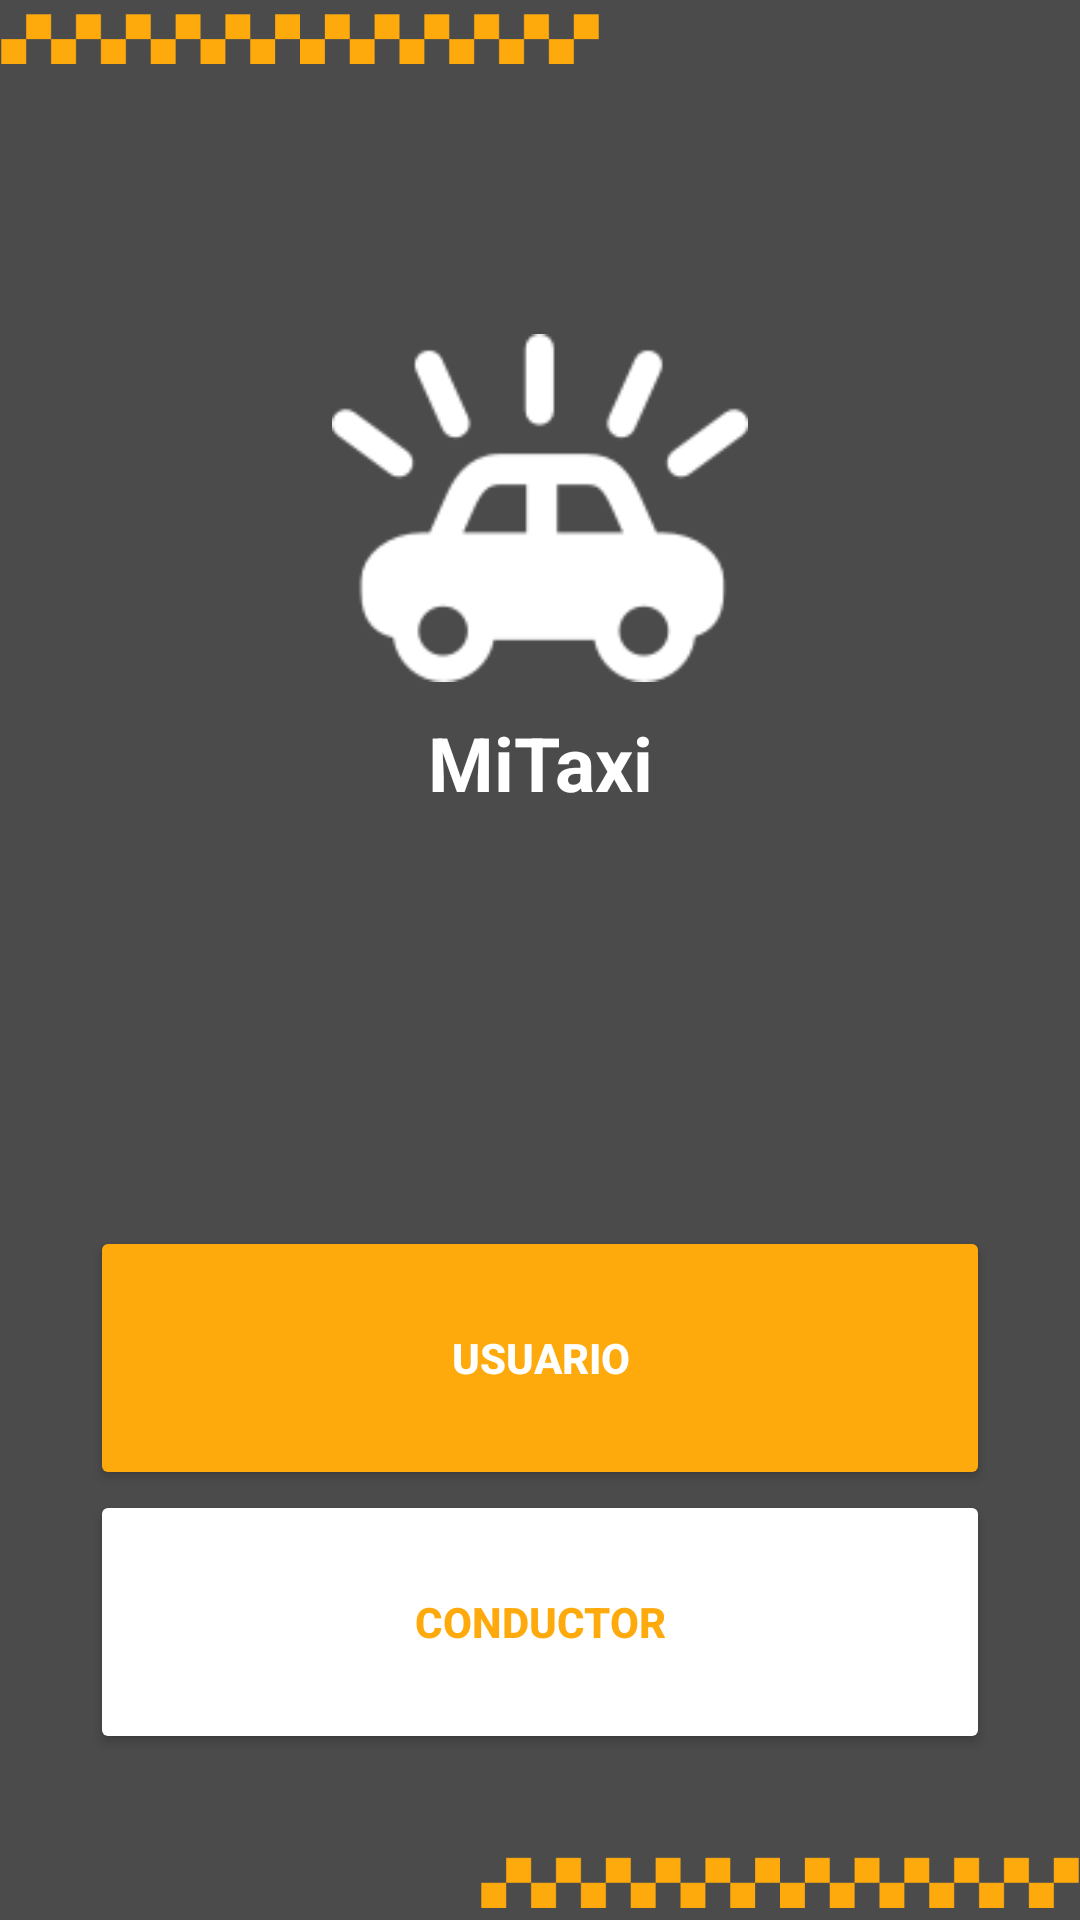

Write the Android layout XML for this screen, with the resource values it uses.
<!-- AndroidManifest.xml: application theme AppTheme -->
<!-- res/layout/activity_splash.xml -->
<?xml version="1.0" encoding="utf-8"?>
<android.support.constraint.ConstraintLayout xmlns:android="http://schemas.android.com/apk/res/android"
    xmlns:app="http://schemas.android.com/apk/res-auto"
    xmlns:tools="http://schemas.android.com/tools"
    android:layout_width="match_parent"
    android:layout_height="match_parent"
    tools:context="co.com.yavasoft.www.mitaxi.Splash">

    <ImageView
        android:id="@+id/fondoSplah"
        android:layout_width="0dp"
        android:layout_height="0dp"
        android:adjustViewBounds="true"
        android:cropToPadding="false"
        android:scaleType="centerCrop"
        app:layout_constraintBottom_toBottomOf="parent"
        app:layout_constraintHorizontal_bias="0.0"
        app:layout_constraintLeft_toLeftOf="parent"
        app:layout_constraintRight_toRightOf="parent"
        app:layout_constraintTop_toTopOf="parent"
        app:layout_constraintVertical_bias="0.0"
        app:srcCompat="@drawable/fondo"
        tools:layout_constraintBottom_creator="1"
        tools:layout_constraintLeft_creator="1"
        tools:layout_constraintRight_creator="1"
        tools:layout_constraintTop_creator="1" />

    <ImageView
        android:id="@+id/fadeSplash"
        android:layout_width="0dp"
        android:layout_height="0dp"
        android:layout_margin="0dp"
        android:layout_marginEnd="0dp"
        android:layout_marginLeft="0dp"
        android:layout_marginRight="0dp"
        android:layout_marginStart="0dp"
        android:adjustViewBounds="true"
        android:alpha=".7"
        app:layout_constraintBottom_toBottomOf="parent"
        app:layout_constraintLeft_toLeftOf="parent"
        app:layout_constraintRight_toRightOf="parent"
        app:layout_constraintTop_toTopOf="parent"
        app:layout_constraintVertical_bias="0.0"
        app:srcCompat="@android:color/black"
        tools:layout_constraintLeft_creator="1"
        tools:layout_constraintRight_creator="1"
        tools:layout_constraintTop_creator="1" />

    <LinearLayout
        android:layout_width="0dp"
        android:layout_height="0dp"
        android:orientation="vertical"
        app:layout_constraintBottom_toBottomOf="parent"
        app:layout_constraintHorizontal_bias="0.0"
        app:layout_constraintLeft_toLeftOf="parent"
        app:layout_constraintRight_toRightOf="parent"
        app:layout_constraintTop_toTopOf="parent"
        app:layout_constraintVertical_bias="0.0"
        tools:layout_constraintBottom_creator="1"
        tools:layout_constraintLeft_creator="1"
        tools:layout_constraintRight_creator="1"
        tools:layout_constraintTop_creator="1">

        <LinearLayout
            android:layout_width="match_parent"
            android:layout_height="match_parent"
            android:layout_weight="8"
            android:gravity="top"
            android:orientation="horizontal">

            <ImageView
                android:id="@+id/imageView9"
                android:layout_width="wrap_content"
                android:layout_height="wrap_content"
                android:layout_marginTop="0dp"
                android:layout_weight="4"
                app:srcCompat="@drawable/back1" />

            <ImageView
                android:id="@+id/imageView10"
                android:layout_width="wrap_content"
                android:layout_height="wrap_content"
                android:layout_gravity="bottom|end"
                android:layout_weight="5"
                android:alpha="0"
                android:foregroundGravity="bottom"
                app:srcCompat="@drawable/back1" />

        </LinearLayout>

        <LinearLayout
            android:layout_width="match_parent"
            android:layout_height="match_parent"
            android:layout_weight="4"
            android:gravity="center_vertical|center"
            android:orientation="vertical"
            android:weightSum="1">

            <ImageView
                android:id="@+id/imageView2"
                android:layout_width="290dp"
                android:layout_height="wrap_content"
                android:layout_weight="0.21"
                app:srcCompat="@drawable/logo" />

            <TextView
                android:id="@+id/textView"
                android:layout_width="match_parent"
                android:layout_height="5dp"
                android:layout_marginTop="10dp"
                android:layout_weight="0.12"
                android:text="MiTaxi"
                android:textAlignment="center"
                android:textColor="@android:color/white"
                android:textSize="25sp"
                android:textStyle="bold" />
        </LinearLayout>

        <LinearLayout
            android:layout_width="match_parent"
            android:layout_height="match_parent"
            android:layout_margin="30dp"
            android:layout_marginBottom="30dp"
            android:layout_marginLeft="30dp"
            android:layout_marginRight="30dp"
            android:layout_marginTop="40dp"
            android:layout_weight="5"
            android:orientation="vertical">

            <Button
                android:id="@+id/Log_user"
                android:layout_width="match_parent"
                android:layout_height="wrap_content"
                android:layout_marginTop="20dp"
                android:layout_weight="1"
                android:backgroundTint="?android:attr/colorPressedHighlight"
                android:text="Usuario"
                android:textColor="@android:color/white"
                android:textStyle="bold" />

            <Button
                android:id="@+id/Log_cliente"
                android:layout_width="match_parent"
                android:layout_height="wrap_content"
                android:layout_weight="1"
                android:backgroundTint="@android:color/background_light"
                android:text="Conductor"
                android:textColor="?android:attr/colorPressedHighlight"
                android:textStyle="bold" />

        </LinearLayout>

        <LinearLayout
            android:layout_width="wrap_content"
            android:layout_height="match_parent"
            android:layout_weight="8"
            android:gravity="bottom"
            android:orientation="horizontal">

            <ImageView
                android:id="@+id/imageView9"
                android:layout_width="wrap_content"
                android:layout_height="wrap_content"
                android:layout_weight="5"
                android:alpha="0"
                app:srcCompat="@drawable/back1" />

            <ImageView
                android:id="@+id/imageView10"
                android:layout_width="wrap_content"
                android:layout_height="wrap_content"
                android:layout_gravity="bottom|end"
                android:layout_weight="4"
                android:foregroundGravity="bottom"
                app:srcCompat="@drawable/back1" />

        </LinearLayout>

    </LinearLayout>

</android.support.constraint.ConstraintLayout>
<!-- resources referenced by this layout -->
<resources>
  <!-- drawable back1: png bitmap (drawable-hdpi, 3621 bytes) -->
  <!-- drawable logo: png bitmap (drawable-hdpi, 4223 bytes) -->
  <style name="AppTheme" parent="Theme.AppCompat.Light.NoActionBar">
          
          <item name="colorPrimary">@color/colorPrimary</item>
          <item name="colorPrimaryDark">@color/colorPrimaryDark</item>
          <item name="colorAccent">@color/colorAccent</item>
          
          <item name="colorControlActivated">@color/colorPrimary</item>
          
          <item name="colorControlHighlight">@color/colorPrimary</item>
          
          <item name="colorControlNormal">@color/colorPrimary</item>
          <item name="android:textColorHint">@color/colorPrimary</item>
  
      </style>
  <color name="colorPrimary">#FFFF</color>
  <color name="colorPrimaryDark">#feaa0c</color>
  <color name="colorAccent">#FF4081</color>
</resources>
